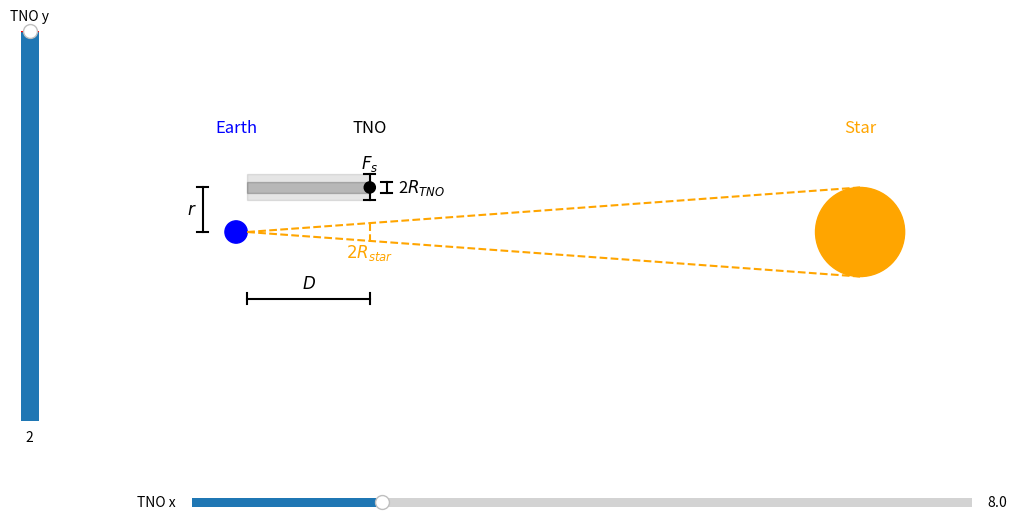

Source code (Python):
import numpy as np
import matplotlib.pyplot as plt
from matplotlib.widgets import Slider

# Create figure
fig, ax = plt.subplots(figsize=(12, 6))
# adjust the main plot to make room for the sliders
fig.subplots_adjust(left=0.25, bottom=0.25)

# Set circle sizes (not to scale, just visually proportional)
earth_radius = 0.5  # Earth size (arbitrary units)
TNO_radius = 0.25  # TNO size (smaller than Earth)
star_radius = 2.0  # Star size (larger than Earth)

# Define positions (not to scale, just visually clear)
earth_position = (2, 0)
TNO_initial_position = (8, 2)  # Start TNO below the screen
star_position = (30, 0)

# Plot the Earth (blue circle)
earth = plt.Circle(earth_position, earth_radius, color='blue', label='Earth')
# Plot the star (yellow circle)
star = plt.Circle(star_position, star_radius, color='orange', label='Star')
# Add Earth and Star to the plot
ax.add_artist(earth)
ax.add_artist(star)

# Add labels for the objects
ax.text(earth_position[0], 4.5, 'Earth', color='blue', fontsize=12, ha='center')
ax.text(TNO_initial_position[0], 4.5, 'TNO', color='black', fontsize=12, ha='center')
ax.text(star_position[0], 4.5, 'Star', color='orange', fontsize=12, ha='center')

# Draw lines to show the angle subtended by the star from Earth's point of view
ax.plot([earth_position[0] + earth_radius, star_position[0]], [earth_position[1], star_radius], color='orange', linestyle='--')
ax.plot([earth_position[0] + earth_radius, star_position[0]], [earth_position[1], -star_radius], color='orange', linestyle='--')

# Add distance and TNO size labels
# Add lines to show the distance between the Earth and the TNO
ax.plot([earth_position[0] + earth_radius, TNO_initial_position[0]], [-3,-3], color='black')
# Vertical lines to make it look like a ruler
ax.plot([earth_position[0] + earth_radius, earth_position[0] + earth_radius], [-2.75, -3.25], color='black')
ax.plot([TNO_initial_position[0], TNO_initial_position[0]], [-2.75, -3.25], color='black')
ax.text((earth_position[0] + earth_radius + TNO_initial_position[0]) / 2, -2.5, r'$D$', color='black', fontsize=12, ha='center')

# Remove axes and grid for a cleaner visual
ax.set_xlim(0, 35)
ax.set_ylim(-6, 6)
ax.set_aspect('equal')
ax.axis('off')

# Initialize the TNO (black circle)
tno = plt.Circle(TNO_initial_position, TNO_radius, color='black', label='TNO')
ax.add_artist(tno)

# Make a horizontal slider to control the TNO x position
ax_x = fig.add_axes([0.25, 0.1, 0.65, 0.03])
x_slider = Slider(
    ax=ax_x,
    label='TNO x',
    valmin=earth_position[0] + earth_radius,
    valmax=25,
    valinit=TNO_initial_position[0],
)
# Make a vertical slider to control the TNO y position
ax_y = fig.add_axes([0.1, 0.25, 0.03, 0.65])
y_slider = Slider(
    ax=ax_y,
    label='TNO y',
    valmin=-2,
    valmax=2,
    valinit=TNO_initial_position[1],
    orientation='vertical'
)

# Lines representing the Fresnel scale
fresnel_scale = np.sqrt(x_slider.val - earth_position[0] - earth_radius) / 2
ax.plot([TNO_initial_position[0], TNO_initial_position[0]], [-fresnel_scale / 2 + y_slider.val, fresnel_scale / 2 + y_slider.val], color='black')
ax.plot([TNO_initial_position[0] - 0.25, TNO_initial_position[0] + 0.25], [-fresnel_scale / 2 + y_slider.val, -fresnel_scale / 2 + y_slider.val], color='black')
ax.plot([TNO_initial_position[0] - 0.25, TNO_initial_position[0] + 0.25], [fresnel_scale / 2 + y_slider.val, fresnel_scale / 2 + y_slider.val], color='black')
# Label the line
ax.text(TNO_initial_position[0], y_slider.val + fresnel_scale / 2 + 0.5, r'$F_s$', color='black', fontsize=12, ha='center', va='center')
# Create a shadow with height equal to the fresnel scale extending from the TNO to the left. Use a semi-transparent rectangle.
outer_shadow = plt.Rectangle((earth_position[0] + earth_radius, -fresnel_scale / 2 + TNO_initial_position[1]),
                       TNO_initial_position[0] - earth_position[0] - earth_radius, fresnel_scale, color='black', alpha=0.1)
# The geometric shadow
inner_shadow = plt.Rectangle((earth_position[0] + earth_radius, -TNO_radius + TNO_initial_position[1]),
                              TNO_initial_position[0] - earth_position[0] - earth_radius, TNO_radius * 2, color='black', alpha=0.2)
ax.add_artist(outer_shadow)
ax.add_artist(inner_shadow)

# Add lines to show the distance between the observer and the shadow center
ax.plot([earth_position[0] - earth_radius - 1, earth_position[0] - earth_radius - 1], [earth_position[1], TNO_initial_position[1]], color='black')
# Vertical lines to make it look like a ruler
ax.plot([earth_position[0] - earth_radius - 0.75, earth_position[0] - earth_radius - 1.25], [earth_position[1], earth_position[1]], color='black')
ax.plot([earth_position[0] - earth_radius - 0.75, earth_position[0] - earth_radius - 1.25], [TNO_initial_position[1], TNO_initial_position[1]], color='black')
ax.text(earth_position[0] - earth_radius - 1.5, (earth_position[1] + TNO_initial_position[1]) / 2, r'$r$', color='black', fontsize=12, ha='center', va='center')

# Add dashed vertical orange line at the projected stellar radius
projected_star_radius = star_radius * (TNO_initial_position[0] - earth_position[0]) / (star_position[0] - earth_position[0])
ax.plot([TNO_initial_position[0], TNO_initial_position[0]], [-projected_star_radius, projected_star_radius], color='orange', linestyle='--')
ax.text(TNO_initial_position[0], -projected_star_radius - 0.5, r'$2R_{star}$', color='orange', fontsize=12, ha='center', va='center')

# Add line showing the diameter of the TNO
ax.plot([TNO_initial_position[0] + TNO_radius + 0.5, TNO_initial_position[0] + TNO_radius + 0.5], [TNO_initial_position[1] - TNO_radius, TNO_initial_position[1] + TNO_radius], color='black')
# # Vertical lines to make it look like a ruler
ax.plot([TNO_initial_position[0] + TNO_radius + 0.75, TNO_initial_position[0] + TNO_radius + 0.25], [TNO_initial_position[1] - TNO_radius, TNO_initial_position[1] - TNO_radius], color='black')
ax.plot([TNO_initial_position[0] + TNO_radius + 0.75, TNO_initial_position[0] + TNO_radius + 0.25], [TNO_initial_position[1] + TNO_radius, TNO_initial_position[1] + TNO_radius], color='black')
ax.text(TNO_initial_position[0] + TNO_radius + 1, TNO_initial_position[1], r'2$R_{TNO}$', color='black', fontsize=12, ha='left', va='center')

# The function to be called anytime a slider's value changes
def update(val):
    tno.set_center((x_slider.val, y_slider.val))
    ax.texts[1].set_position((x_slider.val, 4.5))
    # Adjust line from earth to TNO
    ax.lines[2].set_xdata([earth_position[0] + earth_radius, x_slider.val])
    ax.lines[4].set_xdata([x_slider.val, x_slider.val])
    fresnel_scale = np.sqrt(x_slider.val - earth_position[0] - earth_radius) / 2
    ax.texts[3].set_position(((x_slider.val + earth_position[0] + earth_radius) / 2, -2.5))
    # Adjust line to shadow center
    ax.lines[8].set_ydata([y_slider.val, earth_position[1]])
    ax.lines[10].set_ydata([y_slider.val, y_slider.val])
    ax.texts[5].set_position((earth_position[0] - earth_radius - 1.5, (earth_position[1] + y_slider.val) / 2))
    # Adjust fresnel scale line
    ax.lines[5].set_xdata([x_slider.val, x_slider.val])
    ax.lines[5].set_ydata([-fresnel_scale / 2 + y_slider.val, fresnel_scale / 2 + y_slider.val])
    ax.lines[6].set_xdata([x_slider.val - 0.25, x_slider.val + 0.25])
    ax.lines[6].set_ydata([-fresnel_scale / 2 + y_slider.val, -fresnel_scale / 2 + y_slider.val])
    ax.lines[7].set_xdata([x_slider.val - 0.25, x_slider.val + 0.25])
    ax.lines[7].set_ydata([fresnel_scale / 2 + y_slider.val, fresnel_scale / 2 + y_slider.val])
    # Move the label
    ax.texts[4].set_position((x_slider.val, y_slider.val + 0.5 + fresnel_scale / 2))
    # Move the shadow
    ax.patches[3].set_width(x_slider.val - earth_position[0] - earth_radius)
    ax.patches[3].set_height(fresnel_scale)
    ax.patches[3].set_xy([earth_position[0] + earth_radius, -fresnel_scale / 2 + y_slider.val])
    # Move the geometric shadow
    ax.patches[4].set_width(x_slider.val - earth_position[0] - earth_radius)
    ax.patches[4].set_xy([earth_position[0] + earth_radius, -TNO_radius + y_slider.val])
    # Adjust projected stellar radius
    projected_star_radius = star_radius * (x_slider.val - earth_position[0]) / (star_position[0] - earth_position[0])
    ax.lines[11].set_xdata([x_slider.val, x_slider.val])
    ax.lines[11].set_ydata([-projected_star_radius, projected_star_radius])
    ax.texts[6].set_position((x_slider.val, -projected_star_radius - 0.5))

    # Move the TNO radius label and line
    ax.lines[12].set_xdata([x_slider.val + TNO_radius + 0.5, x_slider.val + TNO_radius + 0.5])
    ax.lines[12].set_ydata([y_slider.val - TNO_radius, y_slider.val + TNO_radius])
    ax.lines[13].set_xdata([x_slider.val + TNO_radius + 0.75, x_slider.val + TNO_radius + 0.25])
    ax.lines[13].set_ydata([y_slider.val - TNO_radius, y_slider.val - TNO_radius])
    ax.lines[14].set_xdata([x_slider.val + TNO_radius + 0.75, x_slider.val + TNO_radius + 0.25])
    ax.lines[14].set_ydata([y_slider.val + TNO_radius, y_slider.val + TNO_radius])
    ax.texts[7].set_position((x_slider.val + TNO_radius + 1, y_slider.val))

    fig.canvas.draw_idle()

x_slider.on_changed(update)
y_slider.on_changed(update)

plt.show()